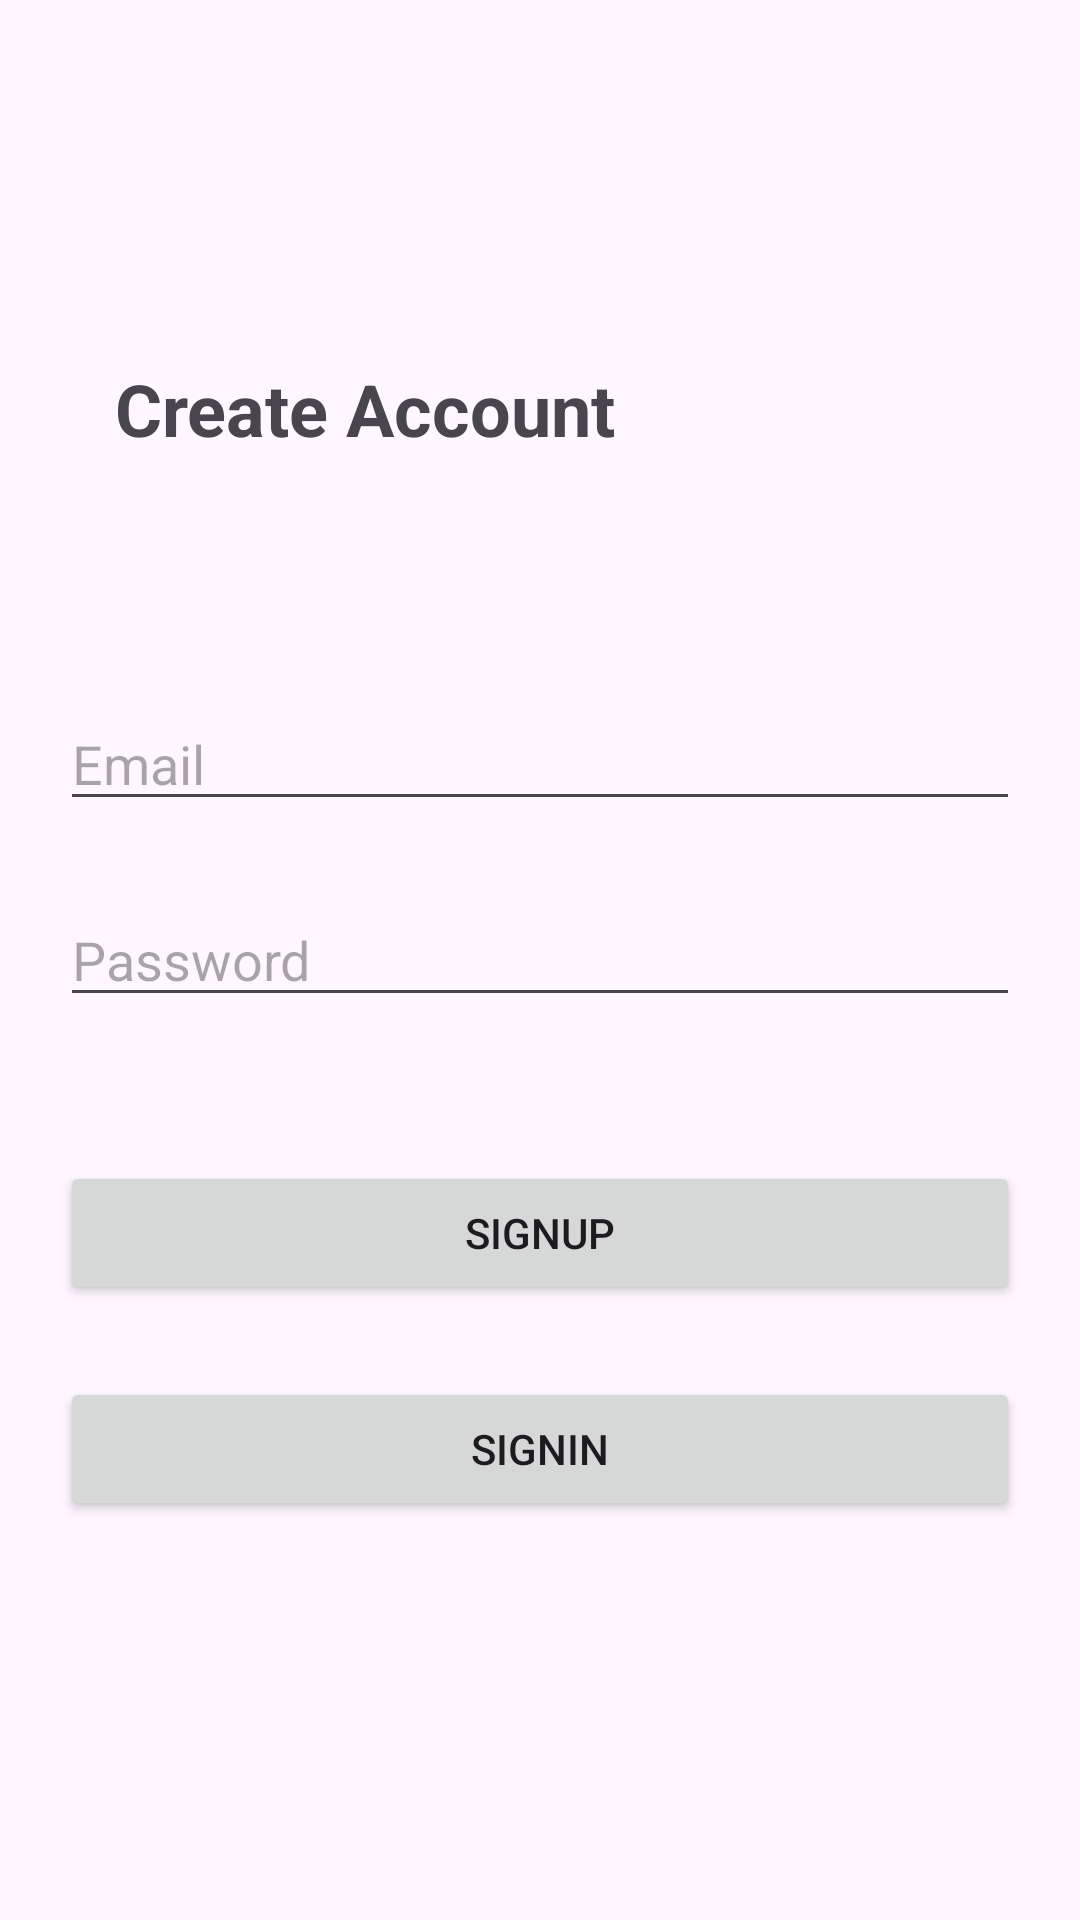

Write the Android layout XML for this screen, with the resource values it uses.
<!-- AndroidManifest.xml: application theme Theme.FierBase2 -->
<!-- res/layout/activity_main.xml -->
<?xml version="1.0" encoding="utf-8"?>
<androidx.constraintlayout.widget.ConstraintLayout xmlns:android="http://schemas.android.com/apk/res/android"
    xmlns:app="http://schemas.android.com/apk/res-auto"
    xmlns:tools="http://schemas.android.com/tools"
    android:id="@+id/main"
    android:layout_width="match_parent"
    android:layout_height="match_parent"
    android:padding="20dp"
    tools:context=".MainActivity">

    <TextView
        android:id="@+id/title_signup"
        android:layout_width="wrap_content"
        android:layout_height="wrap_content"
        android:layout_marginTop="100dp"
        android:text="Create Account"
        android:textSize="24sp"
        android:textStyle="bold"
        app:layout_constraintEnd_toEndOf="parent"
        app:layout_constraintHorizontal_bias="0.119"
        app:layout_constraintStart_toStartOf="parent"
        app:layout_constraintTop_toTopOf="parent" />

    <EditText
        android:id="@+id/et_email_signup"
        android:layout_width="0dp"
        android:layout_height="wrap_content"
        android:layout_marginTop="80dp"
        android:ems="10"
        android:hint="Email"
        app:layout_constraintEnd_toEndOf="parent"
        app:layout_constraintHorizontal_bias="0.0"
        app:layout_constraintStart_toStartOf="parent"
        app:layout_constraintTop_toBottomOf="@+id/title_signup" />

    <EditText
        android:id="@+id/et_password_signup"
        android:layout_width="0dp"
        android:layout_height="wrap_content"
        android:layout_marginTop="24dp"
        android:ems="10"
        android:hint="Password"
        app:layout_constraintEnd_toEndOf="parent"
        app:layout_constraintStart_toStartOf="parent"
        app:layout_constraintTop_toBottomOf="@+id/et_email_signup" />

    <Button
        android:id="@+id/btn_signup_signup"
        android:layout_width="match_parent"
        android:layout_height="wrap_content"
        android:layout_marginTop="48dp"
        android:text="Signup"
        app:layout_constraintEnd_toEndOf="parent"
        app:layout_constraintStart_toStartOf="parent"
        app:layout_constraintTop_toBottomOf="@+id/et_password_signup" />

    <Button
        android:id="@+id/btn_signin_signup"
        android:layout_width="match_parent"
        android:layout_height="wrap_content"
        android:layout_marginTop="24dp"
        android:text="Signin"
        app:layout_constraintEnd_toEndOf="parent"
        app:layout_constraintStart_toStartOf="parent"
        app:layout_constraintTop_toBottomOf="@+id/btn_signup_signup" />

</androidx.constraintlayout.widget.ConstraintLayout>
<!-- resources referenced by this layout -->
<resources>
  <style name="Theme.FierBase2" parent="Base.Theme.FierBase2" />
  <style name="Base.Theme.FierBase2" parent="Theme.Material3.DayNight.NoActionBar">
          
          
      </style>
</resources>
